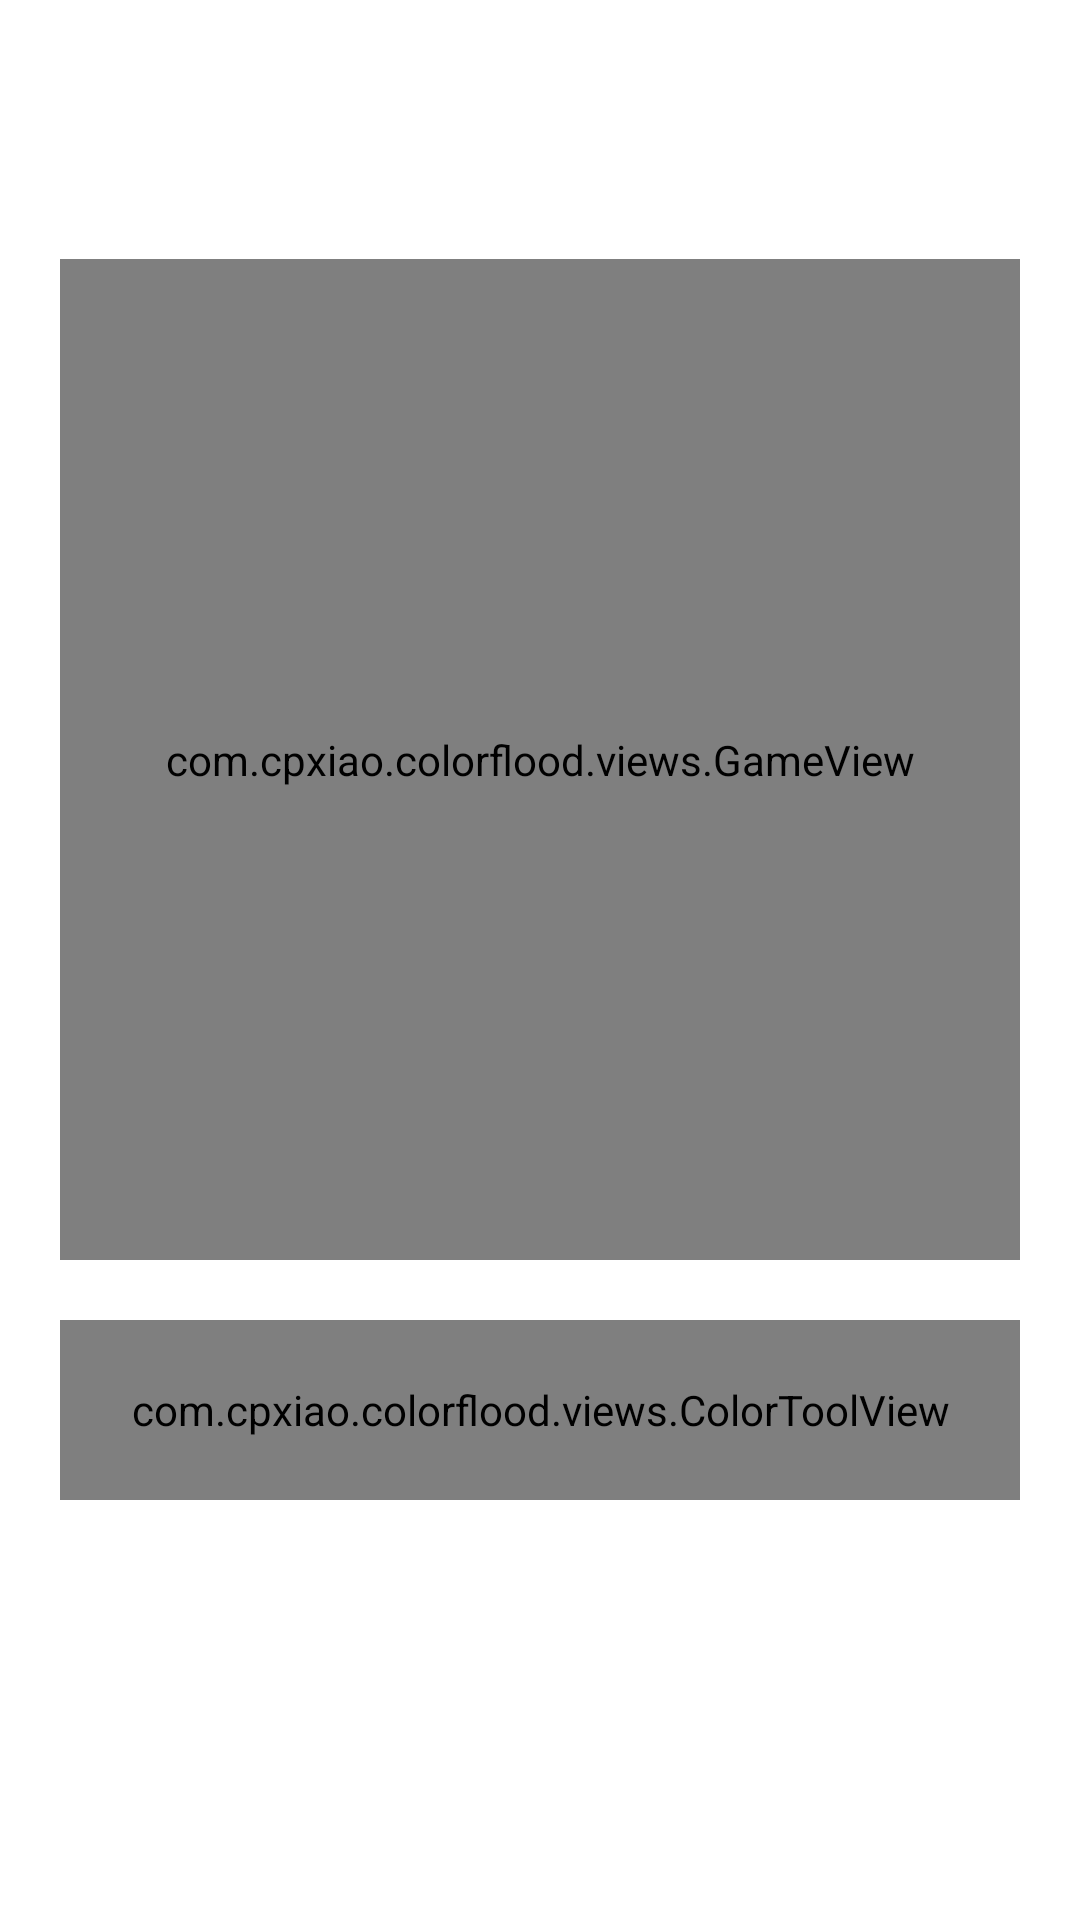

Produce the Android XML layout that renders to this screen, including the resource entries it uses.
<!-- AndroidManifest.xml: application theme Theme.AppCompat.Light.NoActionBar -->
<!-- res/layout/fragment_game_common.xml -->
<?xml version="1.0" encoding="utf-8"?>
<LinearLayout
    xmlns:android="http://schemas.android.com/apk/res/android"
    android:layout_width="match_parent"
    android:layout_height="match_parent"
    android:background="@android:color/white"
    android:orientation="vertical"
    android:paddingBottom="100dp">

    <TextView
        android:id="@+id/score_view"
        android:layout_width="match_parent"
        android:layout_height="wrap_content"
        android:gravity="center"
        android:paddingTop="30dp"
        android:textSize="28sp"/>

    <TextView
        android:id="@+id/best_score_view"
        android:layout_width="match_parent"
        android:layout_height="wrap_content"
        android:gravity="center"
        android:textSize="14sp"/>

    <com.cpxiao.colorflood.views.GameView
        android:id="@+id/game_view"
        android:layout_width="match_parent"
        android:layout_height="0dp"
        android:layout_marginLeft="20dp"
        android:layout_marginRight="20dp"
        android:layout_weight="1"/>

    <com.cpxiao.colorflood.views.ColorToolView
        android:id="@+id/color_tool_view"
        android:layout_width="match_parent"
        android:layout_height="60dp"
        android:layout_marginBottom="40dp"
        android:layout_marginLeft="20dp"
        android:layout_marginRight="20dp"
        android:layout_marginTop="20dp"/>

</LinearLayout>
<!-- resources referenced by this layout -->
<resources>

</resources>
